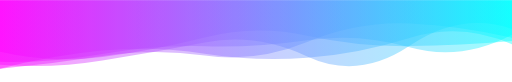
t = 0.00 s
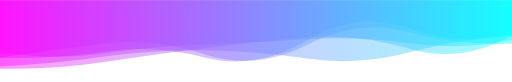
t = 1.67 s
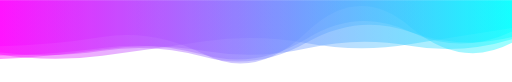
t = 3.33 s
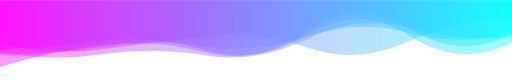
t = 5.00 s
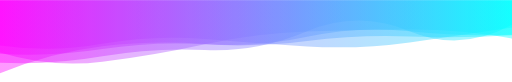
t = 6.67 s
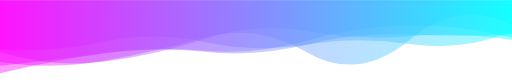
t = 8.34 s

The animated SVG that drew these frames (rendered in a browser with its animation timeline set to each time). Animation: 5 SMIL elements (animate=5); one cycle of 10.00 s, repeats indefinitely.

<svg xmlns="http://www.w3.org/2000/svg" xmlns:xlink="http://www.w3.org/1999/xlink" style="margin:auto;background:#ffffff;display:block;z-index:1;position:relative" width="2273" height="362" preserveAspectRatio="xMidYMid" viewBox="0 0 2273 362">
<g transform=""><linearGradient id="lg-0.5763578441157764" x1="0" x2="1" y1="0" y2="0">
  <stop stop-color="#ff00ff" offset="0"></stop>
  <stop stop-color="#00ffff" offset="1"></stop>
</linearGradient><path d="" fill="url(#lg-0.5763578441157764)" opacity="0.4">
  <animate attributeName="d" dur="10s" repeatCount="indefinite" keyTimes="0;0.333;0.667;1" calcmod="spline" keySplines="0.2 0 0.2 1;0.2 0 0.2 1;0.2 0 0.2 1" begin="0s" values="M0 0L 0 304.34184694703015Q 227.3 245.14873250777214  454.6 223.58791262027756T 909.2 237.4652091495763T 1363.8 255.55895549972738T 1818.4 167.32770008558248T 2273 195.38474284985412L 2273 0 Z;M0 0L 0 204.0853182683888Q 227.3 199.01814943040938  454.6 162.70228654370732T 909.2 241.29603235156023T 1363.8 140.3080423897978T 1818.4 116.5441824852811T 2273 189.31416951306994L 2273 0 Z;M0 0L 0 277.8621388639315Q 227.3 288.32196672857253  454.6 249.10527582032182T 909.2 221.07541100769117T 1363.8 137.64872765050626T 1818.4 137.3297427217824T 2273 109.23016828165679L 2273 0 Z;M0 0L 0 304.34184694703015Q 227.3 245.14873250777214  454.6 223.58791262027756T 909.2 237.4652091495763T 1363.8 255.55895549972738T 1818.4 167.32770008558248T 2273 195.38474284985412L 2273 0 Z"></animate>
</path><path d="" fill="url(#lg-0.5763578441157764)" opacity="0.4">
  <animate attributeName="d" dur="10s" repeatCount="indefinite" keyTimes="0;0.333;0.667;1" calcmod="spline" keySplines="0.2 0 0.2 1;0.2 0 0.2 1;0.2 0 0.2 1" begin="-2s" values="M0 0L 0 207.58729096250022Q 227.3 223.2079940524266  454.6 174.20848262890829T 909.2 182.32223372541995T 1363.8 201.50122893815683T 1818.4 191.82949048294253T 2273 137.8740157898705L 2273 0 Z;M0 0L 0 316.2922223724279Q 227.3 316.1325874431553  454.6 281.53122260640544T 909.2 218.71257212341055T 1363.8 160.95554115412347T 1818.4 219.7164352570343T 2273 162.97571026635623L 2273 0 Z;M0 0L 0 190.4886481865821Q 227.3 250.17049783405585  454.6 222.71713021382203T 909.2 157.70629918310507T 1363.8 210.87708946874267T 1818.4 180.08107945751135T 2273 96.36357702975901L 2273 0 Z;M0 0L 0 207.58729096250022Q 227.3 223.2079940524266  454.6 174.20848262890829T 909.2 182.32223372541995T 1363.8 201.50122893815683T 1818.4 191.82949048294253T 2273 137.8740157898705L 2273 0 Z"></animate>
</path><path d="" fill="url(#lg-0.5763578441157764)" opacity="0.4">
  <animate attributeName="d" dur="10s" repeatCount="indefinite" keyTimes="0;0.333;0.667;1" calcmod="spline" keySplines="0.2 0 0.2 1;0.2 0 0.2 1;0.2 0 0.2 1" begin="-4s" values="M0 0L 0 324.1333118725031Q 227.3 216.4072602045921  454.6 191.40948930112813T 909.2 182.2928469844549T 1363.8 155.8924246845732T 1818.4 148.0219258428227T 2273 147.49540859046206L 2273 0 Z;M0 0L 0 324.2774005069975Q 227.3 292.019033557212  454.6 255.93736425481683T 909.2 242.01260024602303T 1363.8 188.78263048171084T 1818.4 95.31949615706446T 2273 174.69487790996985L 2273 0 Z;M0 0L 0 226.57893389316916Q 227.3 248.83057720477944  454.6 216.6755390427937T 909.2 258.8311341031787T 1363.8 172.69787512552952T 1818.4 137.12443308566912T 2273 136.72152865547866L 2273 0 Z;M0 0L 0 324.1333118725031Q 227.3 216.4072602045921  454.6 191.40948930112813T 909.2 182.2928469844549T 1363.8 155.8924246845732T 1818.4 148.0219258428227T 2273 147.49540859046206L 2273 0 Z"></animate>
</path><path d="" fill="url(#lg-0.5763578441157764)" opacity="0.4">
  <animate attributeName="d" dur="10s" repeatCount="indefinite" keyTimes="0;0.333;0.667;1" calcmod="spline" keySplines="0.2 0 0.2 1;0.2 0 0.2 1;0.2 0 0.2 1" begin="-6s" values="M0 0L 0 233.74418888920795Q 227.3 254.90293425601453  454.6 219.32026563045687T 909.2 274.06969820661965T 1363.8 191.57654541376718T 1818.4 119.72224463726418T 2273 158.29911986371943L 2273 0 Z;M0 0L 0 231.2873726964198Q 227.3 312.73426306054614  454.6 286.3072005762303T 909.2 175.6800082281956T 1363.8 125.59814649004622T 1818.4 133.13316934267652T 2273 173.17556044146667L 2273 0 Z;M0 0L 0 227.90630425213132Q 227.3 273.8242700865968  454.6 243.18479299881218T 909.2 162.4648742081989T 1363.8 165.18942733547485T 1818.4 221.45069733392359T 2273 182.71681380406554L 2273 0 Z;M0 0L 0 233.74418888920795Q 227.3 254.90293425601453  454.6 219.32026563045687T 909.2 274.06969820661965T 1363.8 191.57654541376718T 1818.4 119.72224463726418T 2273 158.29911986371943L 2273 0 Z"></animate>
</path><path d="" fill="url(#lg-0.5763578441157764)" opacity="0.4">
  <animate attributeName="d" dur="10s" repeatCount="indefinite" keyTimes="0;0.333;0.667;1" calcmod="spline" keySplines="0.2 0 0.2 1;0.2 0 0.2 1;0.2 0 0.2 1" begin="-8s" values="M0 0L 0 295.3712754501433Q 227.3 279.2403298122625  454.6 247.8891596056107T 909.2 229.36684986896057T 1363.8 261.0282741527969T 1818.4 237.03290202434596T 2273 161.83237310516415L 2273 0 Z;M0 0L 0 209.91546933613233Q 227.3 205.58115823328583  454.6 174.24139826120447T 909.2 220.37847614782638T 1363.8 140.31232969129184T 1818.4 148.58445871870015T 2273 190.37893148462902L 2273 0 Z;M0 0L 0 279.8812214042957Q 227.3 321.8183767935599  454.6 280.92581344220304T 909.2 159.37209641600958T 1363.8 241.89216847123328T 1818.4 179.31132199108697T 2273 104.2272318828625L 2273 0 Z;M0 0L 0 295.3712754501433Q 227.3 279.2403298122625  454.6 247.8891596056107T 909.2 229.36684986896057T 1363.8 261.0282741527969T 1818.4 237.03290202434596T 2273 161.83237310516415L 2273 0 Z"></animate>
</path></g>
</svg>
